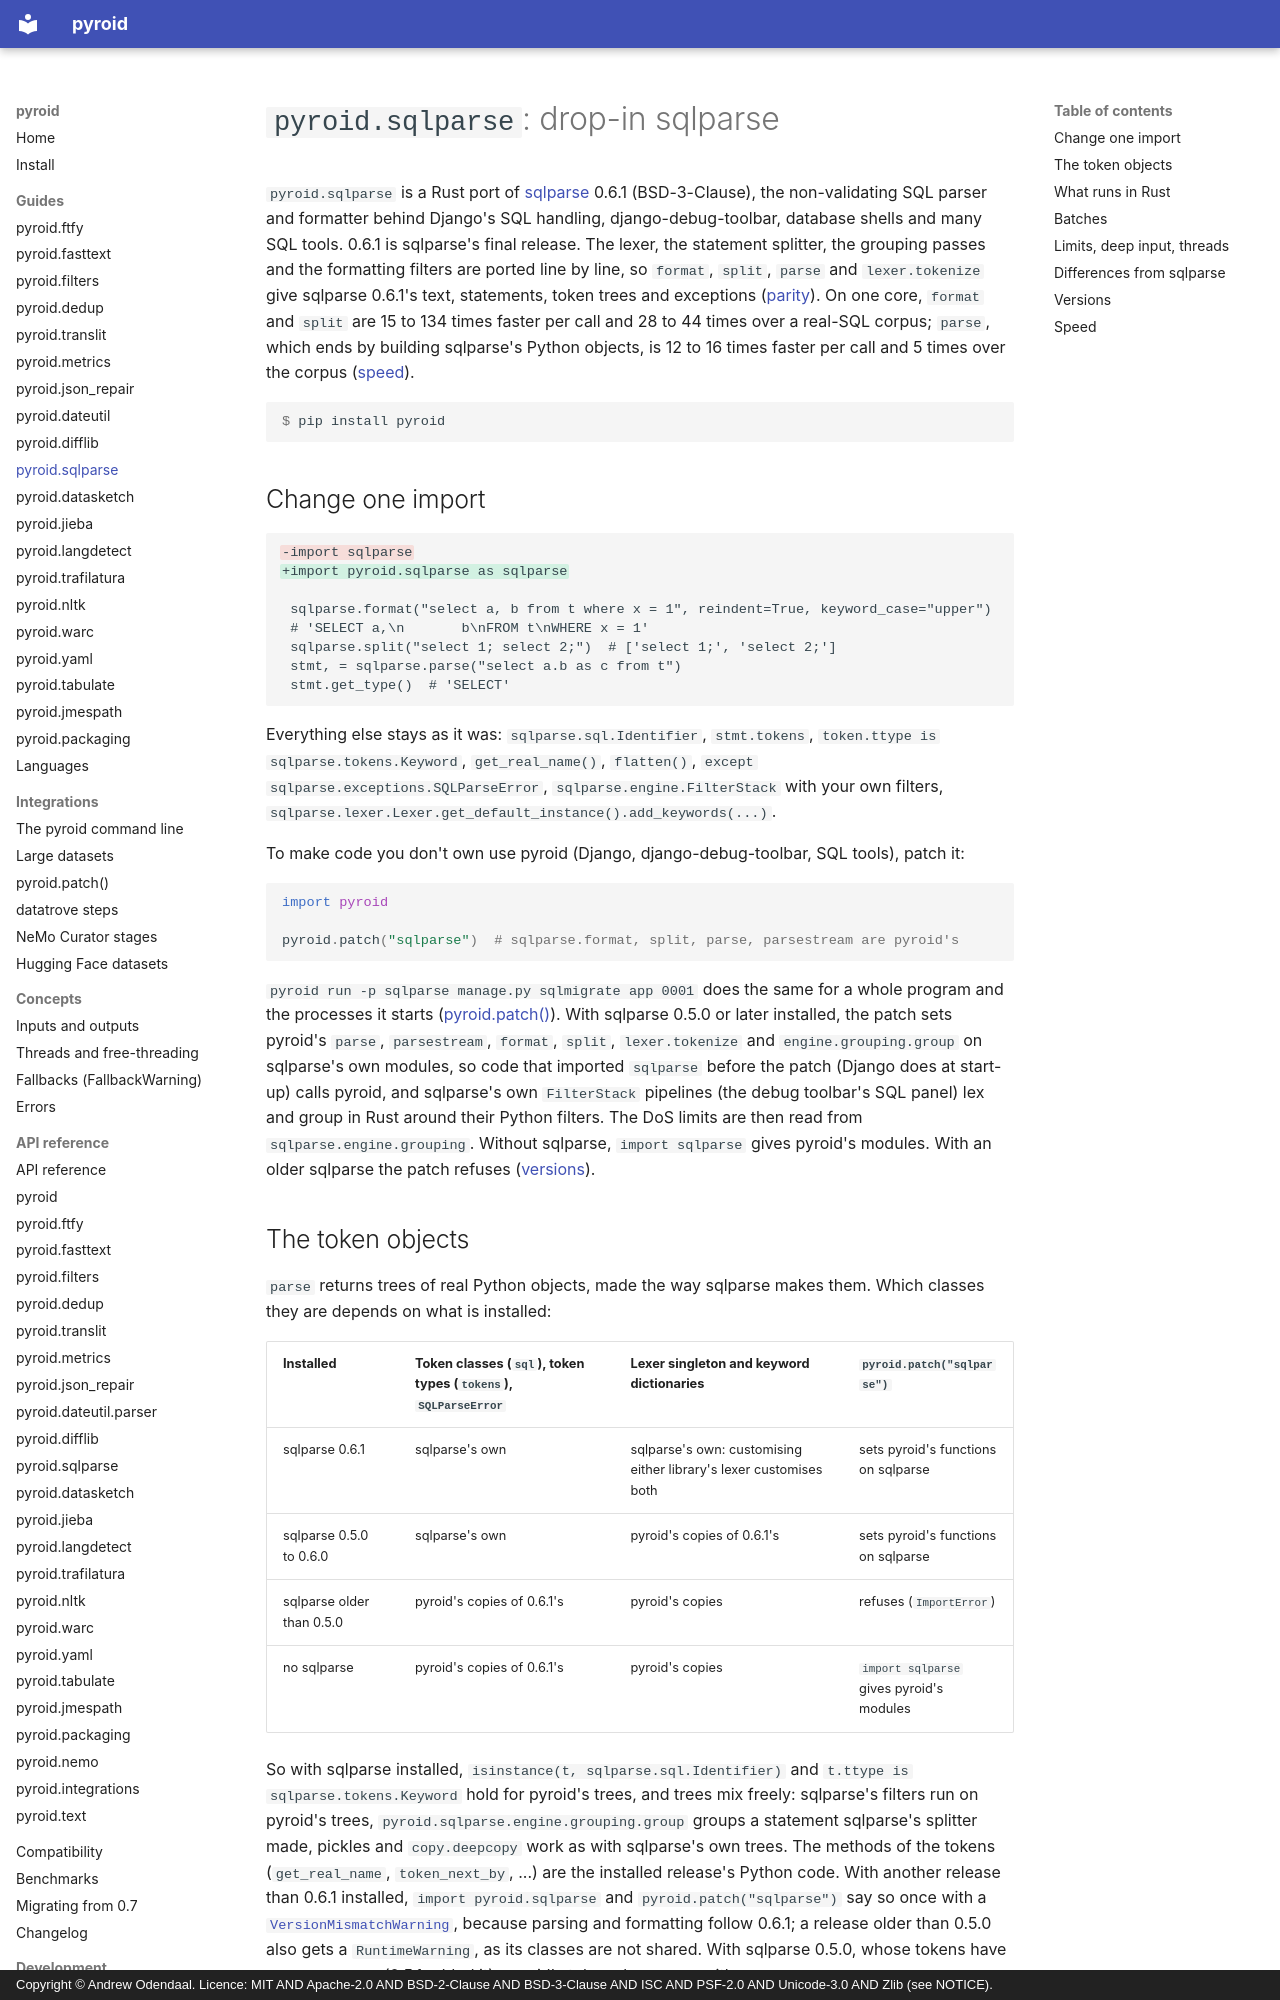

repository: ao/pyroid · page: guides/sqlparse/index.html · generator: mkdocs · copyright: Copyright © Andrew Odendaal. Licence: MIT AND Apache-2.0 AND BSD-2-Clause AND BSD-3-Clause AND ISC AND PSF-2.0 AND Unicode-3.0 AND Zlib (see NOTICE).

# `pyroid.sqlparse`: drop-in sqlparse

`pyroid.sqlparse` is a Rust port of [sqlparse](https://github.com/andialbrecht/sqlparse) 0.6.1
(BSD-3-Clause), the non-validating SQL parser and formatter behind Django's SQL handling,
django-debug-toolbar, database shells and many SQL tools. 0.6.1 is sqlparse's final release.
The lexer, the statement splitter, the grouping passes and the formatting filters are ported
line by line, so `format`, `split`, `parse` and `lexer.tokenize` give sqlparse 0.6.1's text,
statements, token trees and exceptions ([parity](../compatibility.md#sqlparse)). On one core,
`format` and `split` are 15 to 134 times faster per call and 28 to 44 times over a real-SQL corpus;
`parse`, which ends by building sqlparse's Python objects, is 12 to 16 times faster per call and 5
times over the corpus ([speed](#speed)).

```console
$ pip install pyroid
```

## Change one import

```diff
-import sqlparse
+import pyroid.sqlparse as sqlparse

 sqlparse.format("select a, b from t where x = 1", reindent=True, keyword_case="upper")
 # 'SELECT a,\n       b\nFROM t\nWHERE x = 1'
 sqlparse.split("select 1; select 2;")  # ['select 1;', 'select 2;']
 stmt, = sqlparse.parse("select a.b as c from t")
 stmt.get_type()  # 'SELECT'
```

Everything else stays as it was: `sqlparse.sql.Identifier`, `stmt.tokens`, `token.ttype is
sqlparse.tokens.Keyword`, `get_real_name()`, `flatten()`, `except
sqlparse.exceptions.SQLParseError`, `sqlparse.engine.FilterStack` with your own filters,
`sqlparse.lexer.Lexer.get_default_instance().add_keywords(...)`.

To make code you don't own use pyroid (Django, django-debug-toolbar, SQL tools), patch it:

```python
import pyroid

pyroid.patch("sqlparse")  # sqlparse.format, split, parse, parsestream are pyroid's
```

`pyroid run -p sqlparse manage.py sqlmigrate app 0001` does the same for a whole program and the
processes it starts ([pyroid.patch()](patch.md)). With sqlparse 0.5.0 or later installed, the patch
sets pyroid's `parse`, `parsestream`, `format`, `split`, `lexer.tokenize` and
`engine.grouping.group` on sqlparse's own modules, so code that imported `sqlparse` before the
patch (Django does at start-up) calls pyroid, and sqlparse's own `FilterStack` pipelines (the
debug toolbar's SQL panel) lex and group in Rust around their Python filters. The DoS limits
are then read from `sqlparse.engine.grouping`. Without sqlparse, `import sqlparse` gives
pyroid's modules. With an older sqlparse the patch refuses ([versions](#versions)).
